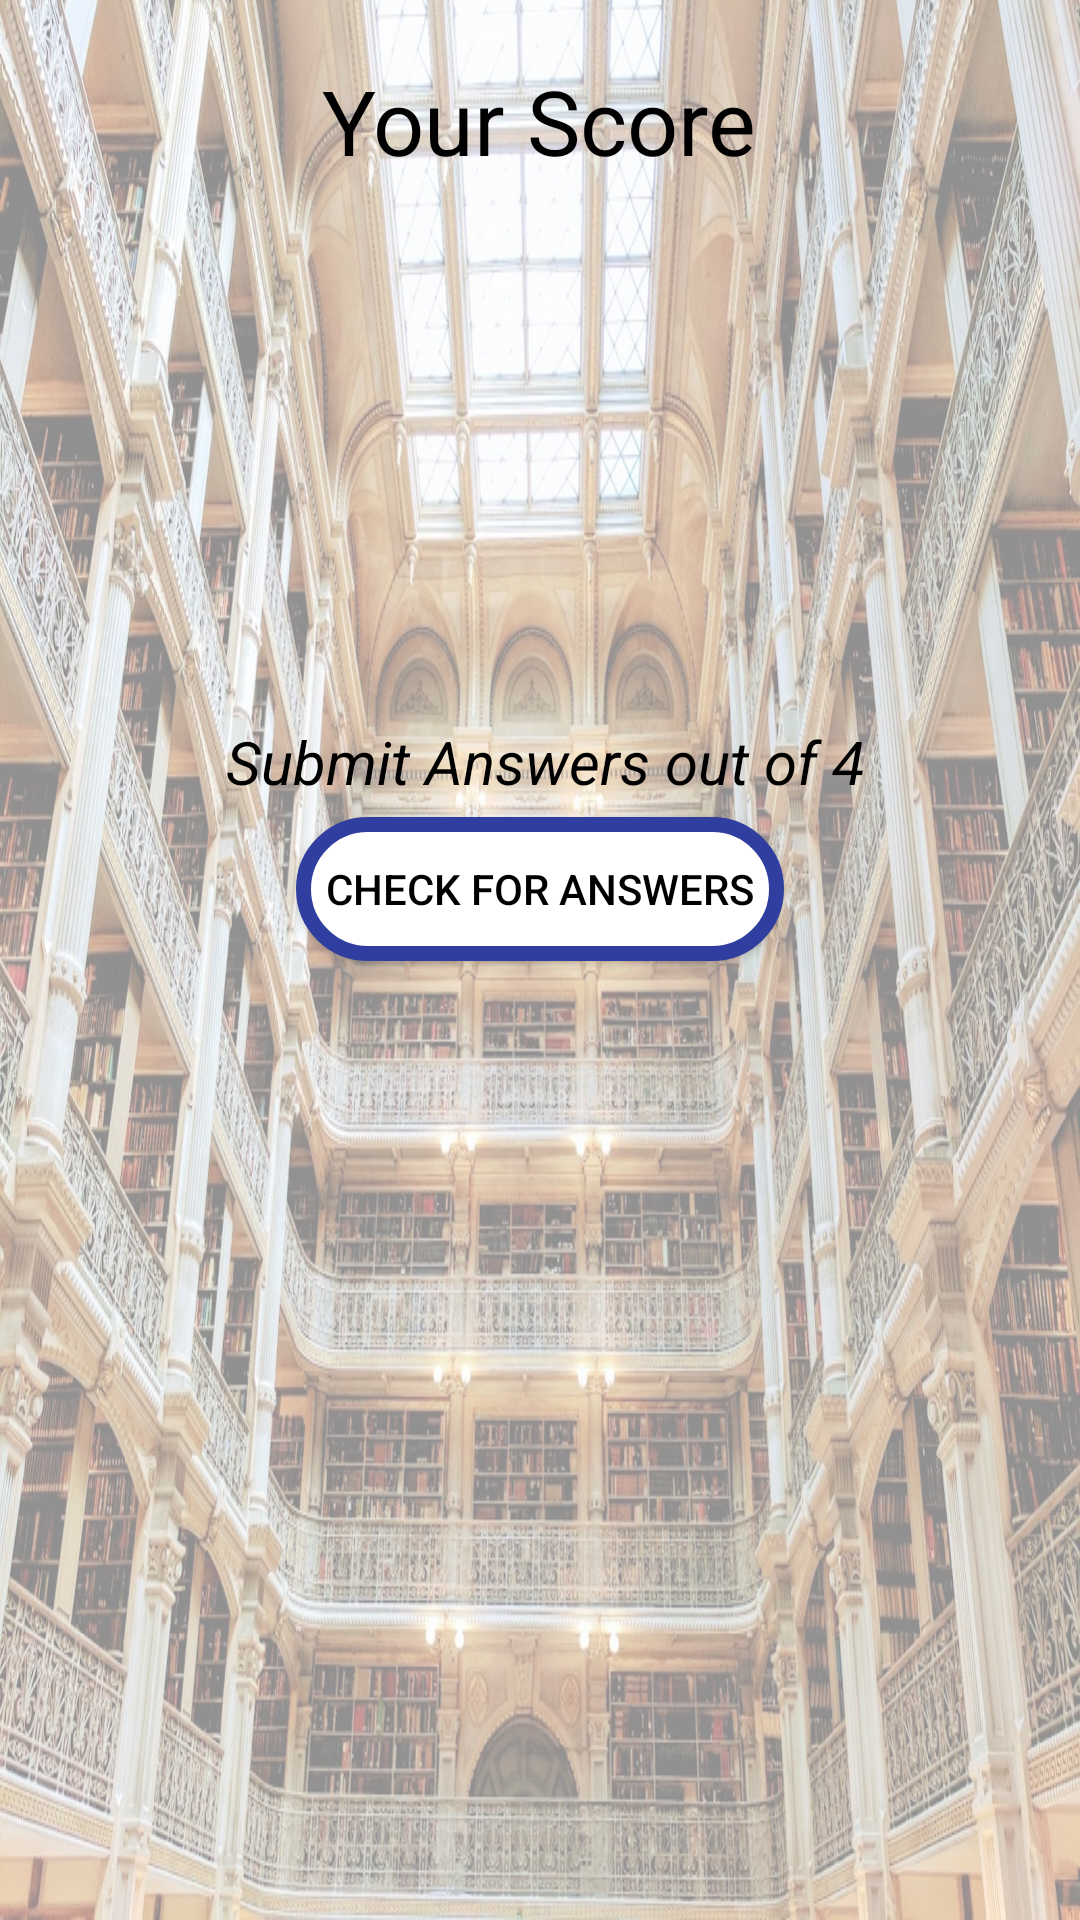

Here is an Android app screen rendered from its layout file. Give the layout XML and the strings, colors and styles it references.
<!-- AndroidManifest.xml: application theme AppTheme -->
<!-- res/layout/fragment_word_quiz_summary.xml -->
<?xml version="1.0" encoding="utf-8"?>
<LinearLayout xmlns:android="http://schemas.android.com/apk/res/android"
    android:layout_width="match_parent"
    android:layout_height="match_parent"
    android:background="@drawable/library"
    android:backgroundTint="#90FFFFFF"
    android:backgroundTintMode="src_over"
    android:orientation="vertical">

    <TextView
        style="@style/EasyVocabularyTitleAppearance"
        android:layout_width="wrap_content"
        android:layout_height="wrap_content"
        android:layout_gravity="center"
        android:paddingTop="20dp"
        android:text="@string/you_got_answers" />

    <LinearLayout
        android:layout_width="match_parent"
        android:layout_height="wrap_content"
        android:gravity="center"
        android:orientation="horizontal"
        android:paddingTop="150dp">

        <TextView
            android:id="@+id/user_quiz_summary_text_view"
            style="@style/EasyVocabularyBodyAppearance"
            android:layout_width="wrap_content"
            android:layout_height="wrap_content"
            android:paddingEnd="5dp"
            android:paddingStart="@dimen/widget_margin"
            android:paddingTop="30dp"
            android:text="@string/submit_quiz_answers" />

        <TextView
            style="@style/EasyVocabularyBodyAppearance"
            android:layout_width="wrap_content"
            android:layout_height="wrap_content"
            android:gravity="center"
            android:paddingTop="30dp"
            android:text="@string/out_of_answers" />
    </LinearLayout>

    <Button
        android:id="@+id/correct_answers"
        style="@style/ButtonStyle"
        android:layout_width="wrap_content"
        android:layout_height="wrap_content"
        android:text="@string/correct_answers" />

</LinearLayout>
<!-- resources referenced by this layout -->
<resources>
  <dimen name="widget_margin">8dp</dimen>
  <!-- drawable library: jpg bitmap (drawable, 427087 bytes) -->
  <string name="correct_answers">Check For Answers</string>
  <string name="out_of_answers">out of 4</string>
  <string name="submit_quiz_answers">Submit Answers</string>
  <string name="you_got_answers">Your Score</string>
  <style name="ButtonStyle">
          <item name="android:layout_gravity">center</item>
          <item name="android:layout_margin">5dp</item>
          <item name="android:textColor">@color/black</item>
          <item name="android:padding">10dp</item>
          <item name="android:background">@drawable/rounded_text_shape</item>
      </style>
  <style name="EasyVocabularyBodyAppearance" parent="@android:style/TextAppearance.Medium">
          <item name="android:textColor">@color/black</item>
          <item name="android:textSize">@dimen/detail_body_text_size</item>
          <item name="android:textStyle">italic</item>
      </style>
  <style name="EasyVocabularyTitleAppearance" parent="@android:style/TextAppearance.Large">
          <item name="android:textColor">@color/black</item>
          <item name="android:textSize">@dimen/detail_title_text_size</item>
      </style>
  <style name="AppTheme" parent="Theme.AppCompat.Light.DarkActionBar">
          
          <item name="colorPrimary">@color/theme_primary</item>
          <item name="colorPrimaryDark">@color/theme_primary_dark</item>
          <item name="colorAccent">@color/theme_accent</item>
          <item name="preferenceTheme">@style/PreferenceThemeOverlay</item>
      </style>
  <color name="black">#000000</color>
  <!-- drawable rounded_text_shape (drawable) -->
  <?xml version="1.0" encoding="utf-8"?>
  <shape xmlns:android="http://schemas.android.com/apk/res/android"
      android:shape="rectangle">
  
      <stroke
          android:width="5dp"
          android:color="@color/colorPrimaryDark" />
  
      <corners android:radius="60dp" />
      <solid android:color="@color/cardview_light_background" />
  
      <padding
          android:bottom="10dp"
          android:left="20dp"
          android:right="20dp"
          android:top="10dp">
  
      </padding>
  
  </shape>
  <dimen name="detail_body_text_size">20sp</dimen>
  <dimen name="detail_title_text_size">30sp</dimen>
  <color name="theme_primary">#4DB6AC</color>
  <color name="theme_primary_dark">#009688</color>
  <color name="theme_accent">#FF80AB</color>
  <color name="colorPrimaryDark">#303F9F</color>
</resources>
